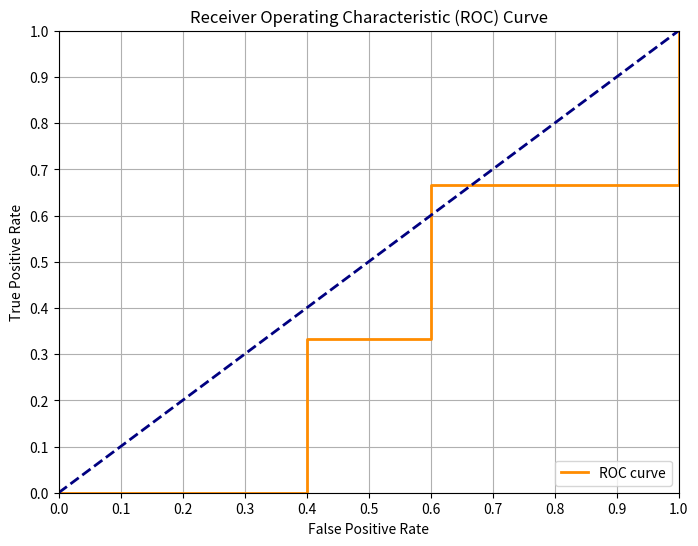

Here is the Python script that generated this plot:
import numpy as np
import matplotlib.pyplot as plt


def calculate_tpr_fpr(y_true, y_prob, threshold):
    y_pred = (y_prob >= threshold).astype(int)
    # Convert to boolean for safe logical operations
    y_true_bool = y_true.astype(bool)
    y_pred_bool = y_pred.astype(bool)

    tp = np.sum(y_true_bool & y_pred_bool)
    fp = np.sum(~y_true_bool & y_pred_bool)
    tn = np.sum(~y_true_bool & ~y_pred_bool)
    fn = np.sum(y_true_bool & ~y_pred_bool)

    tpr = tp / (tp + fn) if (tp + fn) > 0 else 0
    fpr = fp / (fp + tn) if (fp + tn) > 0 else 0
    return tpr, fpr


#y_true = np.array([1, 0, 0, 0, 1, 0, 1, 0])
#y_true = np.array([0, 1, 0, 1, 1, 0, 0, 0])
#y_true = np.array([1, 0, 0, 1, 0, 0, 0, 1])
y_true = np.array([1, 0, 0, 1, 0, 1, 0, 0])
y_prob = np.array([0.01, 0.19, 0.25, 0.31, 0.41, 0.42, 0.7, 0.89])

thresholds = np.linspace(0, 1, 100)
tpr_values, fpr_values = zip(*[calculate_tpr_fpr(y_true, y_prob, threshold) for threshold in thresholds])

plt.figure(figsize=(8, 6))
plt.plot(fpr_values, tpr_values, color='darkorange', lw=2, label='ROC curve')
plt.plot([0, 1], [0, 1], color='navy', lw=2, linestyle='--')
plt.xlim([0.0, 1.0])
plt.ylim([0.0, 1.0])  # Adjusted for consistency in range
plt.xlabel('False Positive Rate')
plt.ylabel('True Positive Rate')
plt.title('Receiver Operating Characteristic (ROC) Curve')
plt.xticks(np.arange(0, 1.1, 0.1))  # Setting x ticks from 0 to 1 with 0.1 increment
plt.yticks(np.arange(0, 1.1, 0.1))  # Setting y ticks from 0 to 1 with 0.1 increment
plt.legend(loc='lower right')
plt.grid(True)
plt.show()